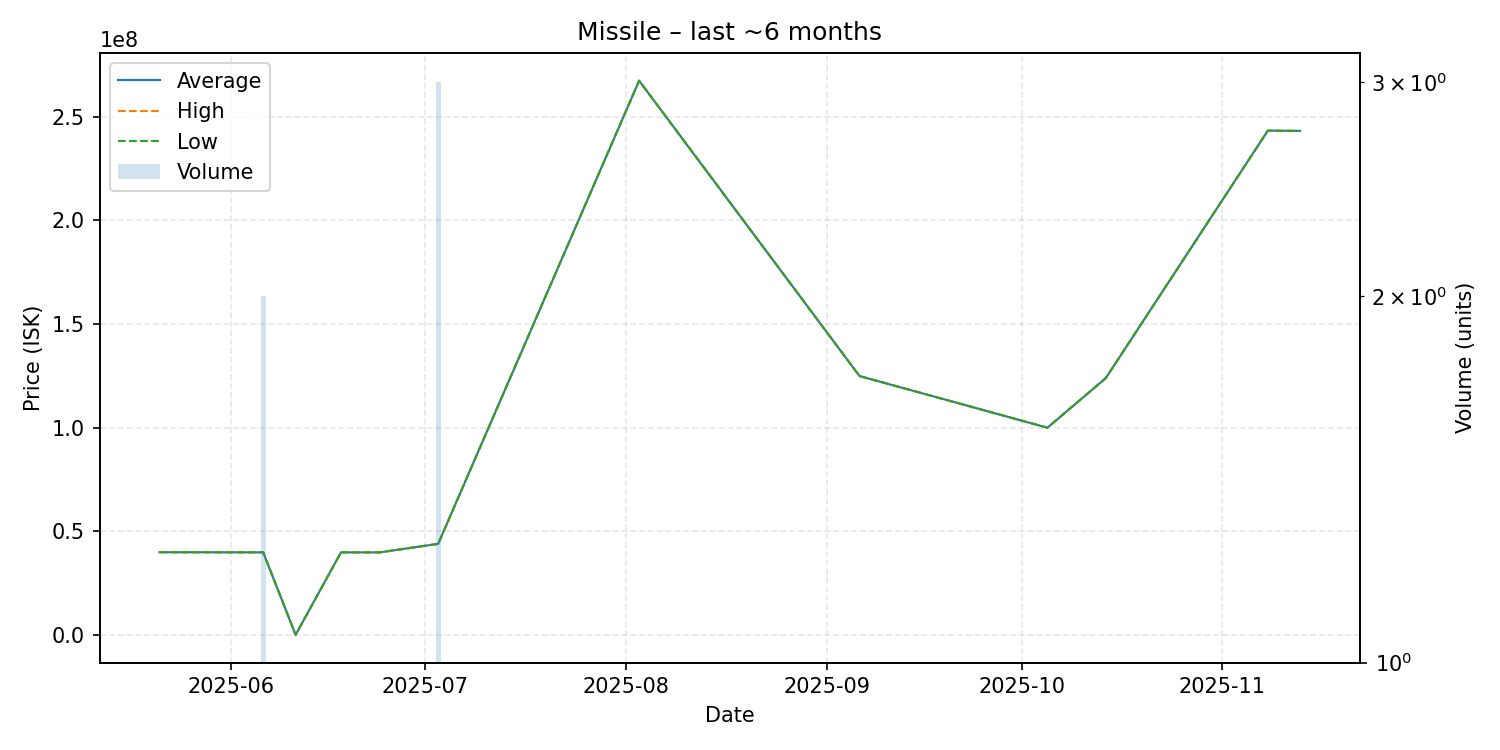

The table this chart was drawn from, first rows:
date, average, highest, lowest, order_count, volume
2025-05-21, 39960000, 39960000, 39960000, 1, 1
2025-05-23, 39960000, 39960000, 39960000, 1, 1
2025-06-06, 39900000, 39900000, 39900000, 2, 2
2025-06-11, 106900, 106900, 106900, 1, 1
2025-06-18, 39890000, 39890000, 39890000, 1, 1
2025-06-19, 39890000, 39890000, 39890000, 1, 1
2025-06-22, 39880000, 39880000, 39880000, 1, 1
2025-06-23, 39880000, 39880000, 39880000, 1, 1
2025-06-24, 39880000, 39880000, 39880000, 1, 1
2025-07-03, 44000000, 44000000, 44000000, 1, 3
2025-08-03, 267300000, 267300000, 267300000, 1, 1
2025-09-06, 124900000, 124900000, 124900000, 1, 1
2025-10-05, 99990000, 99990000, 99990000, 1, 1
2025-10-14, 123900000, 123900000, 123900000, 1, 1
2025-11-08, 243200000, 243200000, 243200000, 1, 1
2025-11-13, 243100000, 243100000, 243100000, 1, 1
